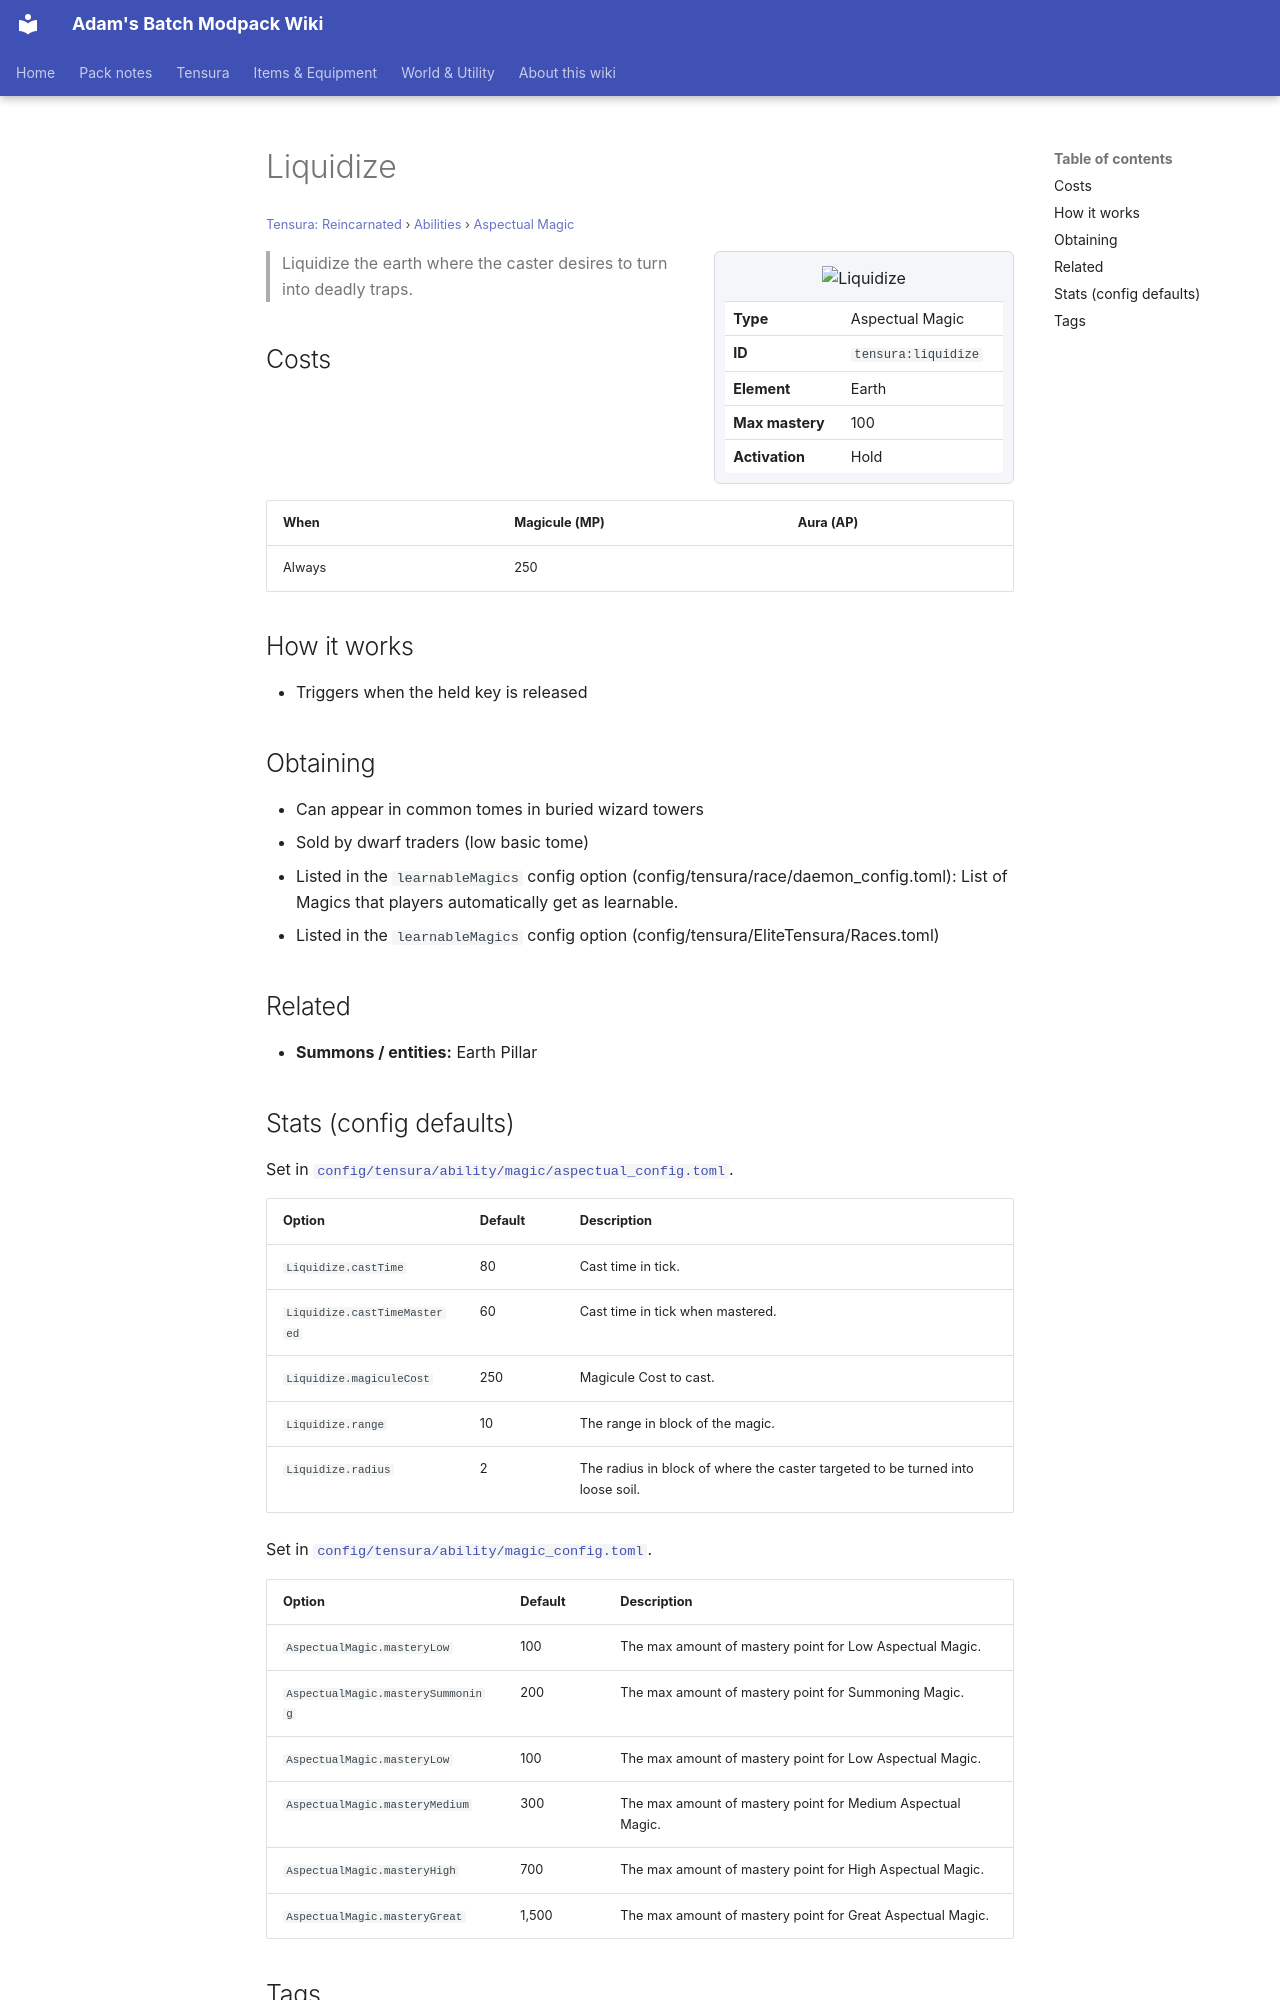

repository: Proteus-Nell/Adams-Batch-MC-Modpack-Wiki · page: tensura-reincarnated/abilities/aspectual-magic/liquidize/index.html · generator: mkdocs

# Liquidize

<small>[Tensura: Reincarnated](../../index.md) &rsaquo; [Abilities](../index.md) &rsaquo; [Aspectual Magic](index.md)</small>

<div class="infobox" markdown>

![Liquidize](../../../assets/icons/tensura/skill/liquidize.png)

| | |
|---|---|
| **Type** | Aspectual Magic |
| **ID** | `tensura:liquidize` |
| **Element** | Earth |
| **Max mastery** | 100 |
| **Activation** | Hold |

</div>

> Liquidize the earth where the caster desires to turn into deadly traps.

## Costs

| When | Magicule (MP) | Aura (AP) |
|---|---|---|
| Always | 250 |  |

## How it works

- Triggers when the held key is released

## Obtaining

- Can appear in common tomes in buried wizard towers
- Sold by dwarf traders (low basic tome)
- Listed in the `learnableMagics` config option (config/tensura/race/daemon_config.toml): List of Magics that players automatically get as learnable.
- Listed in the `learnableMagics` config option (config/tensura/EliteTensura/Races.toml)

## Related

- **Summons / entities:** Earth Pillar
